Dataset: cropped (GitHub, abishekdp/Brain-Tumour-detection-using-Transfer-learning-techniques). Classes: neurocytoma, schwannoma.

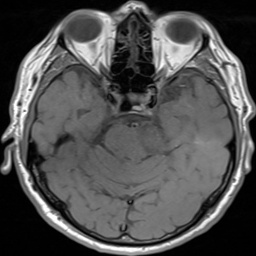
Label: schwannoma

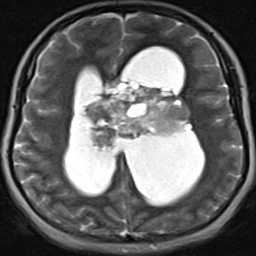
Label: neurocytoma

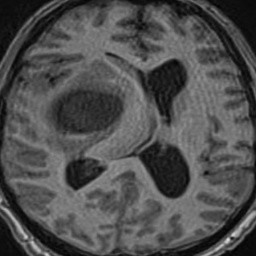
Label: schwannoma

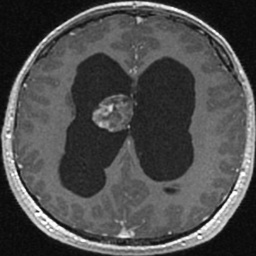
Label: neurocytoma

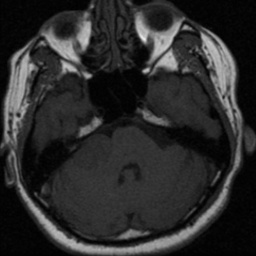
Label: schwannoma

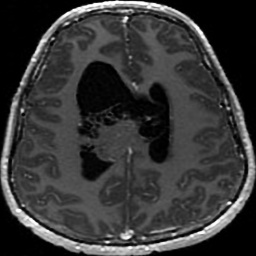
Label: neurocytoma
